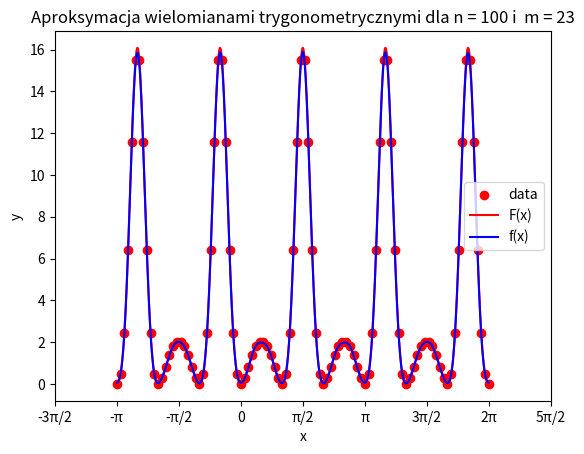

This chart was generated by the following Python code:
import numpy as np
import matplotlib.pyplot as plt
import os
from copy import deepcopy

IMG_PATH = "./img"
A = -np.pi
B = 2 * np.pi
POINTS = 1000


def func(x, k=3, m=3):
    return np.exp(-k * np.sin(m * x)) + k * np.sin(m * x) - 1


def draw(x, y, n, m, f):
    plt.scatter(x, y, label="data", color="red")
    xaxis = np.linspace(A, B, POINTS)
    plt.plot(xaxis, func(xaxis), label="F(x)", color="red")
    plt.plot(xaxis, f(xaxis), label="f(x)", color="blue")
    plt.title(f"Aproksymacja wielomianami trygonometrycznymi dla n = {n} i  m = {m}")
    plt.xlim(A, B)
    xticks = np.arange(-3 * np.pi / 2, 5 * np.pi / 2 + 1e-9, np.pi / 2)  # dodajemy 1e-9, aby dodać 5π/2
    xticklabels = ['-3π/2', '-π', '-π/2', '0', 'π/2', 'π', '3π/2', '2π', '5π/2']
    plt.xticks(xticks, xticklabels)

    plt.xlabel("x")
    plt.ylabel("y")
    plt.legend(loc='best')
    plt.savefig(IMG_PATH + f"/img_{n}_{m}")
    plt.show()


class TrigonometricApproximation:
    def __init__(self, X, Y, n, m, start, stop):
        if m > np.floor((n - 1) / 2):
            raise Exception("m cannot be greater than floor of (n-1)/2")
        self.X = X
        self.Y = Y
        self.n = n
        self.m = m
        self.start = start
        self.stop = stop
        self.A = np.zeros(self.n)
        self.B = np.zeros(self.n)
        self.scale_to_2pi()
        self.compute_A_and_B()
        self.scale_from_2pi()

    def scale_to_2pi(self):
        range_length = self.stop - self.start
        for i in range(len(self.X)):
            self.X[i] /= range_length
            self.X[i] *= 2 * np.pi
            self.X[i] += -np.pi - (2 * np.pi * self.start / range_length)

    def compute_A_and_B(self):
        for i in range(self.n):
            ai = sum(self.Y[j] * np.cos(i * self.X[j]) for j in range(self.n))
            bi = sum(self.Y[j] * np.sin(i * self.X[j]) for j in range(self.n))
            self.A[i] = 2 * ai / self.n
            self.B[i] = 2 * bi / self.n

    def scale_from_2pi(self):
        range_length = self.stop - self.start
        for i in range(len(self.X)):
            self.X[i] -= -np.pi - (2 * np.pi * self.start / range_length)
            self.X[i] /= 2 * np.pi
            self.X[i] *= range_length

    def scale_point_to_2pi(self, x):
        range_length = self.stop - self.start
        x /= range_length
        x *= 2 * np.pi
        x += -np.pi - (2 * np.pi * self.start / range_length)
        return x

    def approximate(self, X):
        points = []
        for x in X:
            cp_x = deepcopy(x)
            cp_x = self.scale_point_to_2pi(cp_x)
            approximated_x = 1 / 2 * self.A[0] + sum(self.A[j] * np.cos(j * cp_x) + self.B[j] * np.sin(j * cp_x)
                                                     for j in range(1, self.m + 1))
            points.append(approximated_x)
        return points


def calculate(n, m):
    X = np.linspace(A, B, n)
    Y = func(X)
    trigonometric_approximation = TrigonometricApproximation(X, Y, n, m, A, B)
    draw(X, Y, n, m, trigonometric_approximation.approximate)


def main():
    if not os.path.exists(IMG_PATH):
        os.makedirs(IMG_PATH)


    calculate(100, 23)

if __name__ == "__main__":
    main()
